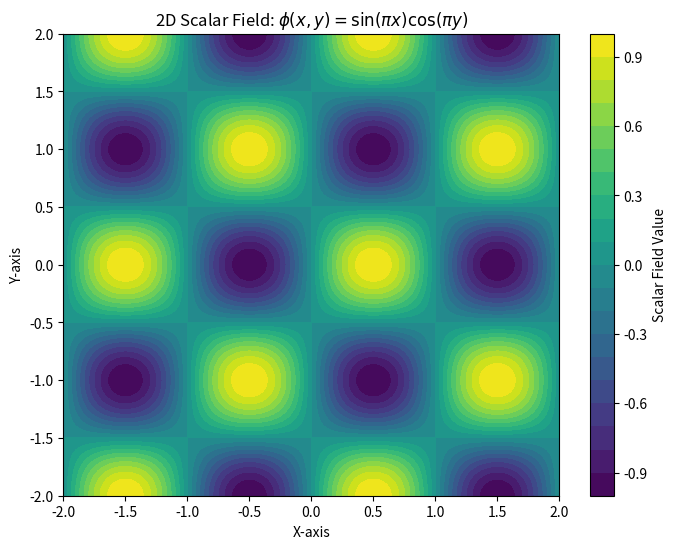
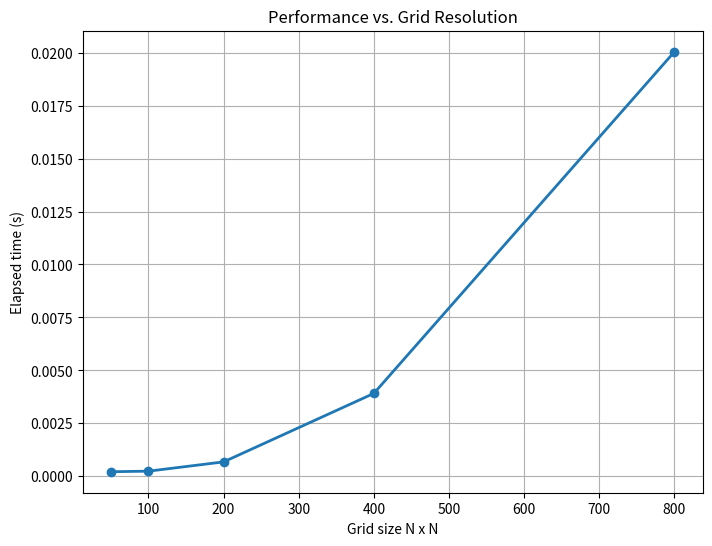

Source code (Python) for these figures, in order:
import numpy as np
import matplotlib.pyplot as plt
import time

# Define grid sizes
N = [50, 100, 200, 400, 800]
timings = []

# Loop over grid sizes
for n in N:
    x = np.linspace(-2, 2, n)
    y = np.linspace(-2, 2, n)
    X, Y = np.meshgrid(x, y)

    # Scalar field: phi(x,y) = sin(pi x)*cos(pi y)
    phi = np.sin(np.pi * X) * np.cos(np.pi * Y)

    # Gradient Calculation Elapsed Time
    start_time = time.time()
    Fx, Fy = np.gradient(phi, x, y)
    elapsed_time = time.time() - start_time
    timings.append(elapsed_time)

# Plot highest resolution
plt.figure(figsize=(8, 6))
plt.contourf(X, Y, phi, levels=20, cmap='viridis')
plt.colorbar(label='Scalar Field Value')
plt.xlabel('X-axis')
plt.ylabel('Y-axis')
plt.title(r'2D Scalar Field: $\phi(x,y) = \sin(\pi x) \cos(\pi y)$')
plt.show()

# Performance vs Grid Size
plt.figure(figsize=(8, 6))
plt.plot(N, timings, 'o-', linewidth=2)
plt.xlabel('Grid size N x N')
plt.ylabel('Elapsed time (s)')
plt.title('Performance vs. Grid Resolution')
plt.grid(True)
plt.show()

# Final Grid Spacing and Nyquist Limit
dx = x[1] - x[0]
print(f"Final grid spacing: dx = {dx:.6f}")
print(f"Nyquist limit: 2dx = {2*dx:.6f}")
